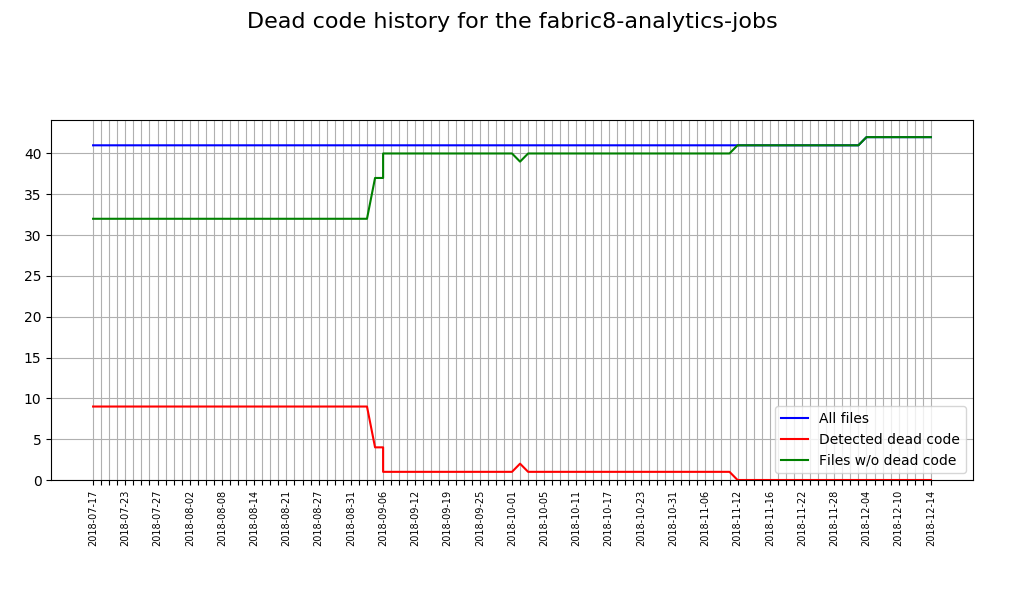

Data behind this chart, as committed beside it:
Date, Total sources, Sources with issues, Correct sources
2018-07-17, 41, 9, 32
2018-07-18, 41, 9, 32
2018-07-19, 41, 9, 32
2018-07-20, 41, 9, 32
2018-07-23, 41, 9, 32
2018-07-24, 41, 9, 32
2018-07-25, 41, 9, 32
2018-07-26, 41, 9, 32
2018-07-27, 41, 9, 32
2018-07-30, 41, 9, 32
2018-07-31, 41, 9, 32
2018-08-01, 41, 9, 32
2018-08-02, 41, 9, 32
2018-08-03, 41, 9, 32
2018-08-06, 41, 9, 32
2018-08-07, 41, 9, 32
2018-08-08, 41, 9, 32
2018-08-09, 41, 9, 32
2018-08-10, 41, 9, 32
2018-08-13, 41, 9, 32
2018-08-14, 41, 9, 32
2018-08-15, 41, 9, 32
2018-08-17, 41, 9, 32
2018-08-20, 41, 9, 32
2018-08-21, 41, 9, 32
2018-08-22, 41, 9, 32
2018-08-22, 41, 9, 32
2018-08-23, 41, 9, 32
2018-08-24, 41, 9, 32
2018-08-27, 41, 9, 32
2018-08-28, 41, 9, 32
2018-08-29, 41, 9, 32
2018-08-30, 41, 9, 32
2018-08-31, 41, 9, 32
2018-09-03, 41, 9, 32
2018-09-04, 41, 9, 32
2018-09-05, 41, 4, 37
2018-09-06, 41, 4, 37
2018-09-06, 41, 1, 40
2018-09-07, 41, 1, 40
2018-09-10, 41, 1, 40
2018-09-11, 41, 1, 40
2018-09-12, 41, 1, 40
2018-09-13, 41, 1, 40
2018-09-14, 41, 1, 40
2018-09-17, 41, 1, 40
2018-09-19, 41, 1, 40
2018-09-20, 41, 1, 40
2018-09-21, 41, 1, 40
2018-09-21, 41, 1, 40
2018-09-24, 41, 1, 40
2018-09-25, 41, 1, 40
2018-09-26, 41, 1, 40
2018-09-27, 41, 1, 40
2018-09-28, 41, 1, 40
2018-10-01, 41, 1, 40
2018-10-02, 41, 2, 39
2018-10-03, 41, 1, 40
2018-10-04, 41, 1, 40
2018-10-05, 41, 1, 40
... 48 more rows
